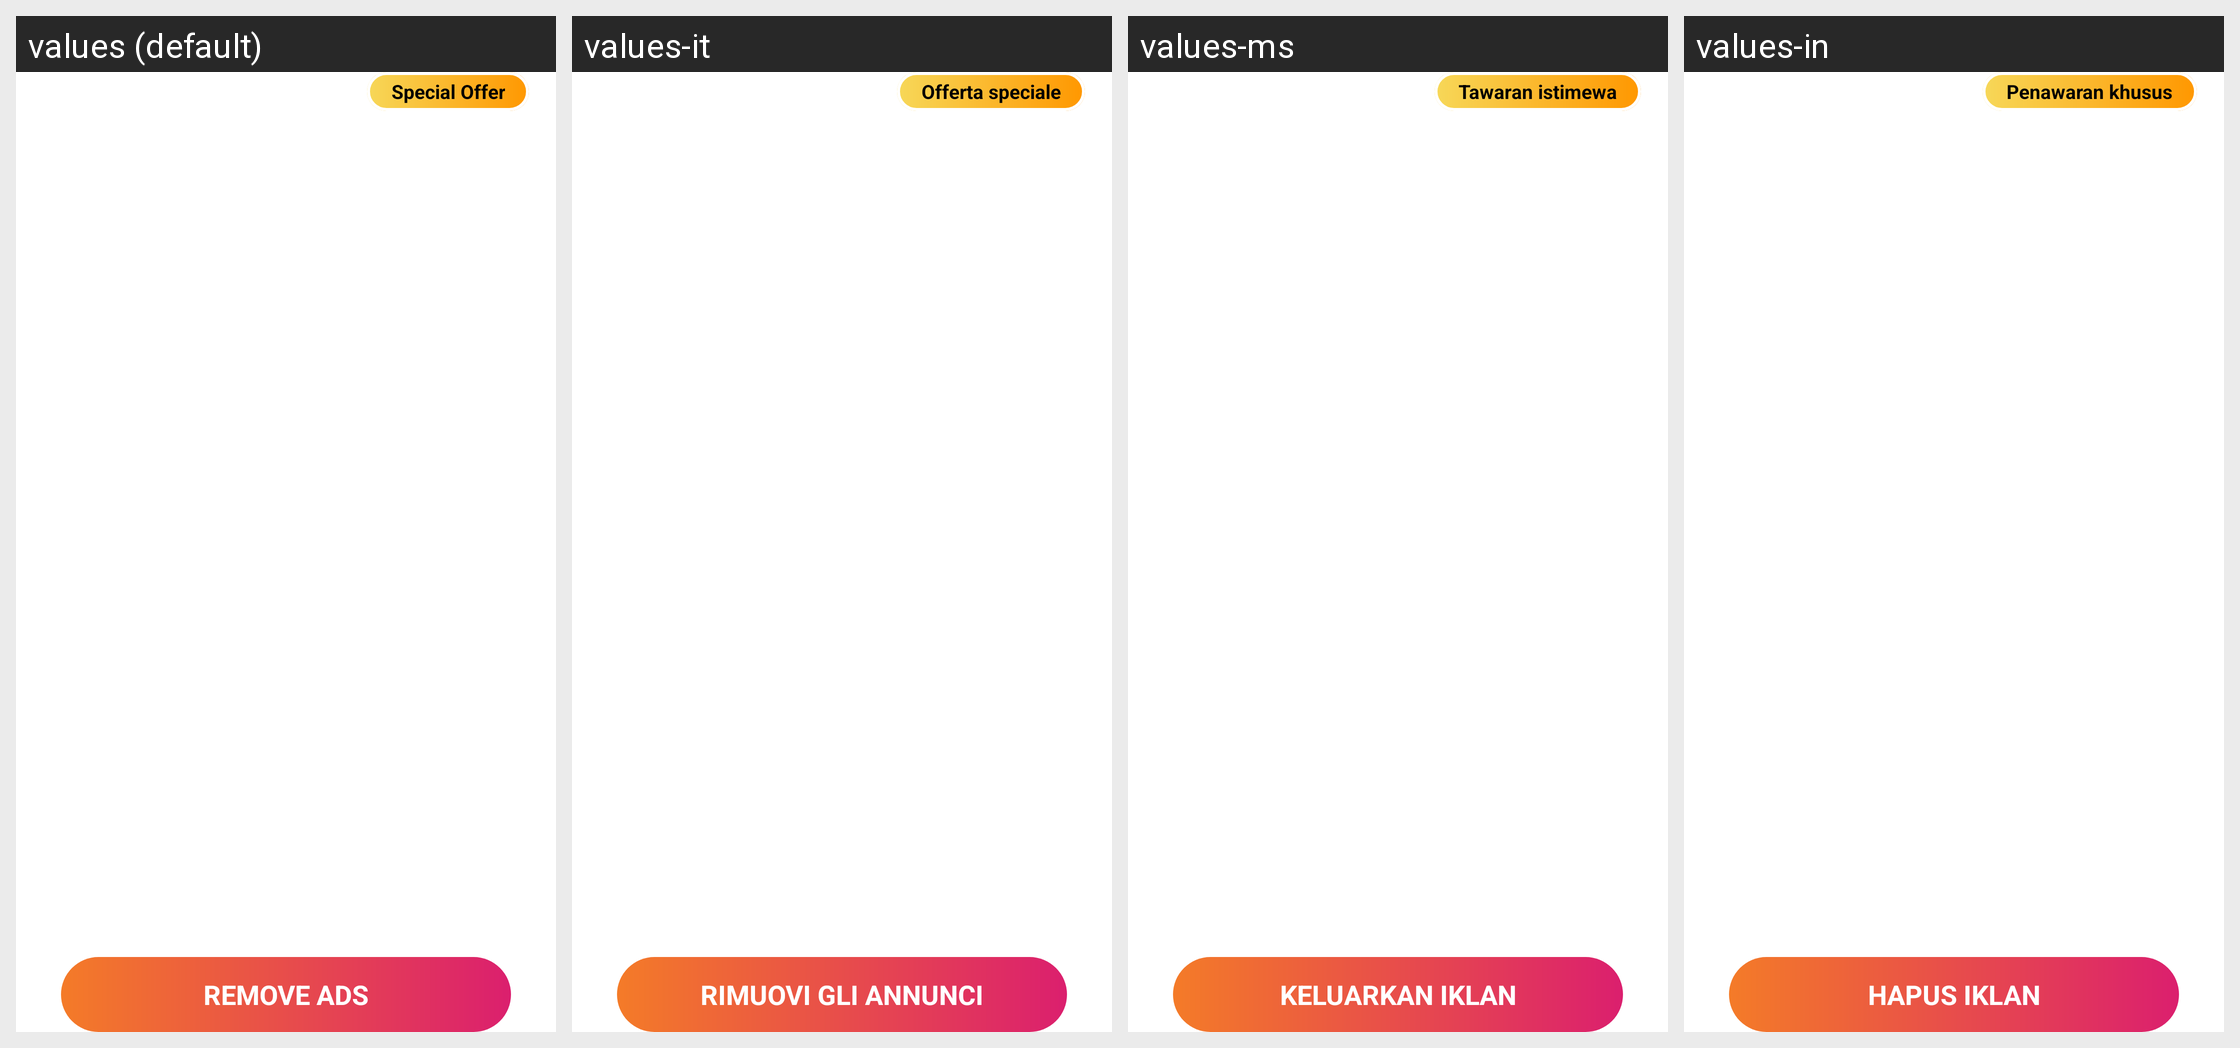

The same Android screen rendered under several of its app's locales, left to right. List the strings drawn on it with the default value and each locale's translation.
Android screen res/layout/common_remove_ad.xml rendered under 4 locales, left to right: values (default), values-it, values-ms, values-in. Device: Nexus 5 (rendered at 1080×1920; each locale shown at half size, 540×960, under a caption strip naming it); theme Theme.MaterialComponents.DayNight.NoActionBar.
Other locales in the repository, not shown: values-af, values-am, values-ar, values-as, values-az, values-be, values-bg, values-bn, values-bn-rBD, values-bn-rIN, values-bs, values-ca, values-cs, values-da, values-de, values-el, values-en, values-en-rCA, values-en-rGB, values-en-rIN, values-en-rXC, values-es, values-es-rMX, values-es-rUS, values-et, values-eu, values-fa, values-fi, values-fil, values-fr, values-fr-rCA, values-gl, values-gu, values-he, values-hi, values-hr, values-hu, values-hy, values-id, values-in-rID, values-is, values-iw, values-ja, values-ka, values-kk, values-km, values-kn, values-kn-rIN, values-ko, values-ky, values-lo, values-lt, values-lv, values-mk, values-ml, values-ml-rIN, values-mn, values-mr, values-my, values-nb, values-ne, values-nl, values-no, values-or, values-pa, values-pa-rIN, values-pl, values-pt, values-pt-rBR, values-pt-rPT, values-ro, values-ru, values-ru-rRU, values-si, values-sk, values-sl, values-sq, values-sr, values-sv, values-sw, values-ta, values-ta-rIN, values-te, values-te-rIN, values-th, values-th-rTH, values-tl, values-tl-rPH, values-tr, values-uk, values-ur, values-ur-rIN, values-uz, values-vi, values-zh, values-zh-rCN, values-zh-rHK, values-zh-rMO, values-zh-rTW, values-zu.
Strings drawn on this screen, with the default value and each locale's value (text and hints the layout hard-codes, and strings that could not be matched under every locale, appear in the picture but are not listed):

APKTOOL_RENAMED_0x7f120309
  values: Remove ads
  values-it: Rimuovi gli annunci
  values-ms: Keluarkan iklan
  values-in: Hapus iklan

APKTOOL_RENAMED_0x7f120389
  values: Special Offer
  values-it: Offerta speciale
  values-ms: Tawaran istimewa
  values-in: Penawaran khusus
